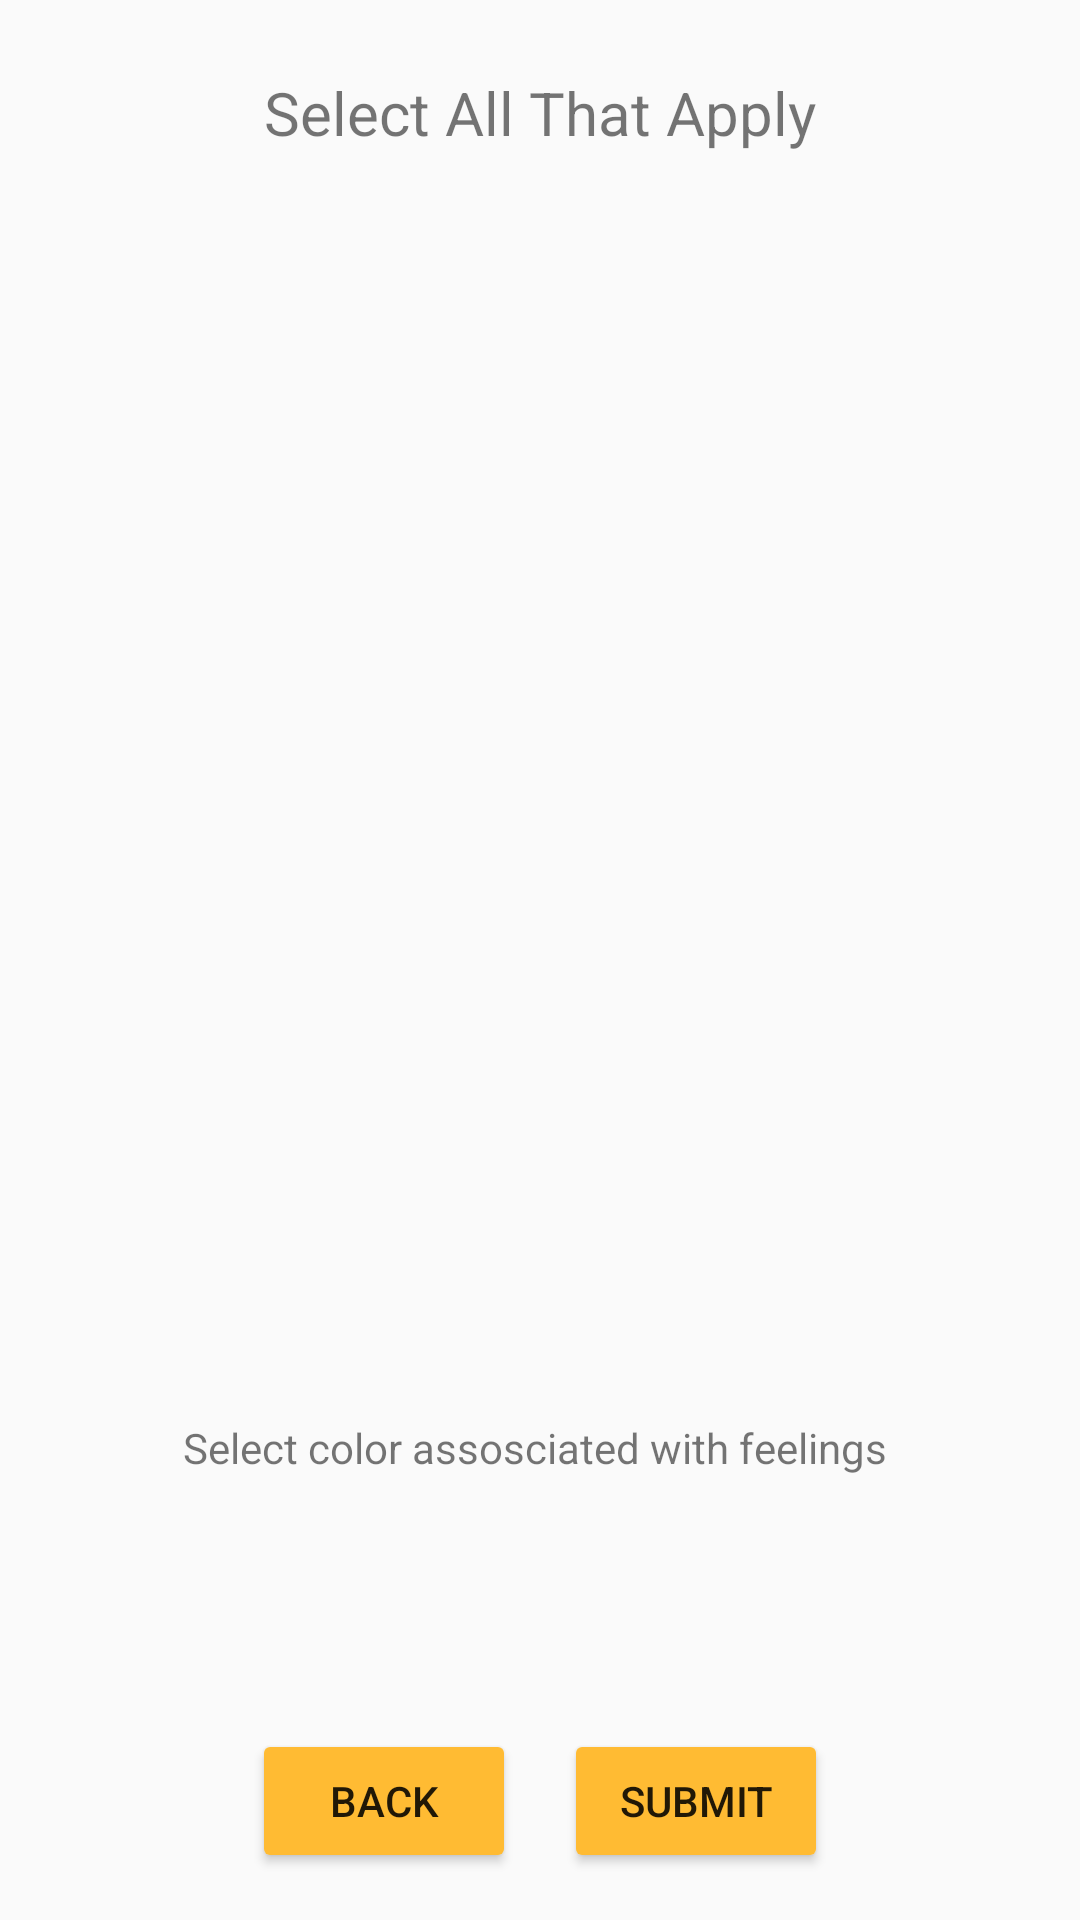

This screen was rendered from an Android layout file. Write that file and the resources it references.
<!-- AndroidManifest.xml: application theme Theme.AppCompat.Light -->
<!-- res/layout/user_assessment.xml -->
<?xml version="1.0" encoding="utf-8"?>
<LinearLayout
    xmlns:android="http://schemas.android.com/apk/res/android"
    android:layout_width="match_parent"
    android:layout_height="match_parent"
    android:orientation="vertical"
    android:padding="16dp">

    <TextView
        android:layout_width="wrap_content"
        android:layout_height="wrap_content"
        android:layout_gravity="center"
        android:padding="8dp"
        android:text="Select All That Apply"
        android:textSize="20sp" />
    <FrameLayout
        android:layout_width="wrap_content"
        android:layout_height="wrap_content">

        
        <ImageView
            android:id="@+id/feelings_wheel"
            android:layout_width="match_parent"
            android:layout_height="406dp"
            android:src="@drawable/img" />

        
        <Button
            android:id="@+id/whiteregion"
            android:layout_width="197dp"
            android:layout_height="70dp"
            android:layout_marginLeft="100dp"
            android:layout_marginTop="45dp"
            android:background="@android:color/transparent"
            android:text=""
            android:textColor="@android:color/black" />

        <Button
            android:id="@+id/redregion"
            android:layout_width="130dp"
            android:layout_height="172dp"
            android:layout_marginLeft="-20dp"
            android:layout_marginTop="150dp"
            android:background="@android:color/transparent"
            android:text=""
            android:textColor="@android:color/black" />
        <Button
            android:id="@+id/yellowregion"
            android:layout_width="130dp"
            android:layout_height="172dp"
            android:layout_marginLeft="120dp"
            android:layout_marginTop="120dp"
            android:background="@android:color/transparent"
            android:text=""
            android:textColor="@android:color/black" />

        <Button
            android:id="@+id/blueregion"
            android:layout_width="109dp"
            android:layout_height="199dp"
            android:layout_marginLeft="250dp"
            android:layout_marginTop="150dp"
            android:background="@android:color/transparent"
            android:text=""
            android:textColor="@android:color/black" />
    </FrameLayout>


    <TextView
        android:layout_width="wrap_content"
        android:layout_height="72dp"
        android:layout_gravity="center"
        android:layout_marginTop="8dp"
        android:text="Select color assosciated with feelings "
        android:textSize="14sp" />

    <LinearLayout
        android:layout_width="match_parent"
        android:layout_height="79dp"
        android:layout_gravity="center"
        android:layout_marginTop="16dp"
        android:gravity="center"
        android:orientation="horizontal">

        <Button
            android:id="@+id/btn_back"
            android:layout_width="wrap_content"
            android:layout_height="wrap_content"
            android:text="Back"
            android:backgroundTint="@android:color/holo_orange_light"/>

        <Button
            android:id="@+id/btn_submit"
            android:layout_width="wrap_content"
            android:layout_height="wrap_content"
            android:layout_marginStart="16dp"
            android:text="Submit"
            android:backgroundTint="@android:color/holo_orange_light"/>
    </LinearLayout>

</LinearLayout>
<!-- resources referenced by this layout -->
<resources>

</resources>
